Run: headless pygame with SDL's dummy video driver; simulated clock (each Clock.tick advances the game by its frame time, no real sleeping); random seed 0; keys injected as events and as key.get_pressed() state; no mouse input.
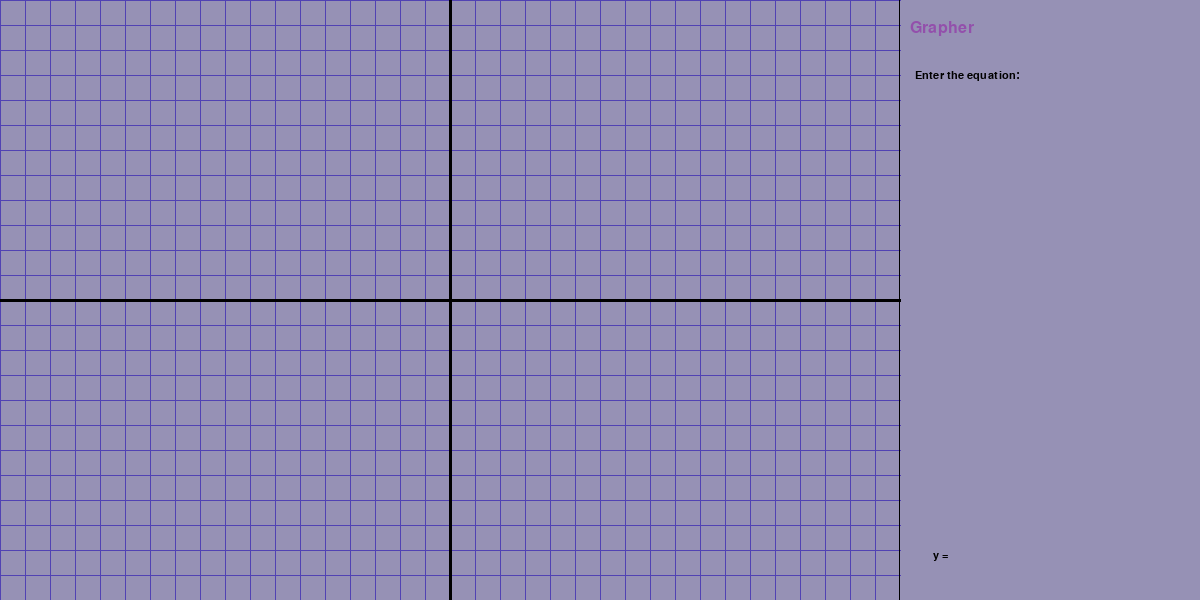
Frame 1 of 4 · flips 1–60 · no input
Frame 2 of 4 · flips 61–180 · tapped SPACE, RETURN · held RIGHT (→), D · screen unchanged from frame 1, image omitted
Frame 3 of 4 · flips 181–300 · held DOWN (↓), S · screen unchanged from frame 2, image omitted
Frame 4 of 4 · flips 301–420 · held LEFT (←), A, UP (↑), W · screen unchanged from frame 3, image omitted

The pygame program that drew these frames:

import pygame
import math
import string


pygame.init()

width, height = 900, 600
extraWidth = 300

font = pygame.font.SysFont('Verdana', 16)
font2 = pygame.font.SysFont('Serif', 24)

white = (150, 145, 181)
blue = (81, 66, 179)
black = (0, 0, 0)
pink = (147, 80, 171)

win = pygame.display.set_mode((width + extraWidth, height))
pygame.display.set_caption("My advanced grapher")
win.fill(white)


def GraphPaper(k):
    #makes the mentioned space editable
    win.set_clip(0, 0, width + extraWidth, height)

    #displaying the graph paper
    for i in range(math.floor(width / k)):
        gridX = k * i
        gridY = k * i
        pygame.draw.line(win, blue, (gridX, 0), (gridX, height), 1) #Vertical lines
        pygame.draw.line(win, blue, (0, gridY), (width, gridY), 1)

    #x and y axes
    midX, midY = width/(2), height/(2)
    pygame.draw.line(win, black, (midX, 0), (midX, height), 3)
    pygame.draw.line(win, black, (0, midY), (width, midY), 3)

    #border splitting the two sections
    pygame.draw.line(win, black, (width-1, 0), (width-1, height), 1 ) 


    win.set_clip(None)

def main():
    active = True

    # Pixels per grid
    pixPerGrid = 25
    GraphPaper(pixPerGrid)

    #Instructions
    title = font2.render("Grapher", 1, pink)
    win.blit(title, (width + 10, 20))

    instruct = font.render("Enter the equation: ", 1, black)
    win.blit(instruct, (width + 15, 70))

    #Equations
    equations = []

    #Active loop
    while active:
        #update loop
        pygame.display.update()
 
        #updating screen
        win.set_clip(width + 10, height - 50, width + extraWidth, height)
        win.fill(white)

        #Join eqn array without commams
        eqn = ''
        eqn = eqn.join(equations)
        eqn = str.replace(eqn, " ", "")

        #rendering the equations
        eqnshow = font.render(" y = " + eqn, 1, black)
        win.blit(eqnshow, (width + 30, height - 50))

        # Handling events
        for event in pygame.event.get():
            if event.type == pygame.QUIT:
                active = False

    # Quitting pygame
    pygame.quit()


main()
